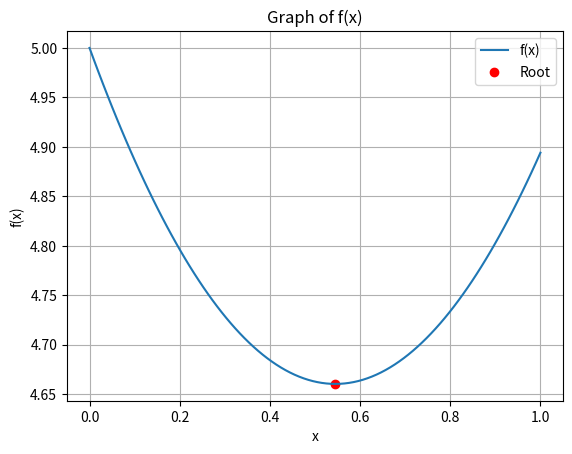

This figure's Python source:
import math
import matplotlib.pyplot as plt
import numpy as np


def f(x):
    return math.pow(x, 2) + 5 * (math.exp(-x / 4))


def df(x):
    return (8 * x * math.exp(x / 4) - 5) / (4 * math.exp(x / 4))


if __name__ == "__main__":
    e = 0.000001
    a = 0
    b = 1
    N = 4
    y1 = f(a)
    y2 = f(b)
    z1 = df(a)
    z2 = df(b)
    while b - a > 2 * e:
        s = ((z2 * b - z1 * a) - (y2 - y1)) / (z2 - z1)
        y = f(s)
        z = df(s)
        N += 2
        if z == 0:
            x = s
            break
        if z > 0:
            b = s
            y2 = y
            z2 = z
        else:
            a = s
            y1 = y
            z1 = z
    if z != 0:
        x = (a + b) / 2
        y = f(x)

    # Создаем массив точек для построения графика функции
    x_vals = np.linspace(0, 1, 100)
    y_vals = [f(x) for x in x_vals]

    # Строим график функции
    plt.plot(x_vals, y_vals, label="f(x)")
    plt.scatter(x, y, color="red", label="Root")

    plt.xlabel("x")
    plt.ylabel("f(x)")
    plt.title("Graph of f(x)")
    plt.legend()
    plt.grid(True)
    plt.show()

    print("Metod kasatelnyh\n")
    print(f"x = {x:.5f}")
    print(f"y = {y:.5f}\n")
    print(f"Kol-vo experimentov: {N}")
